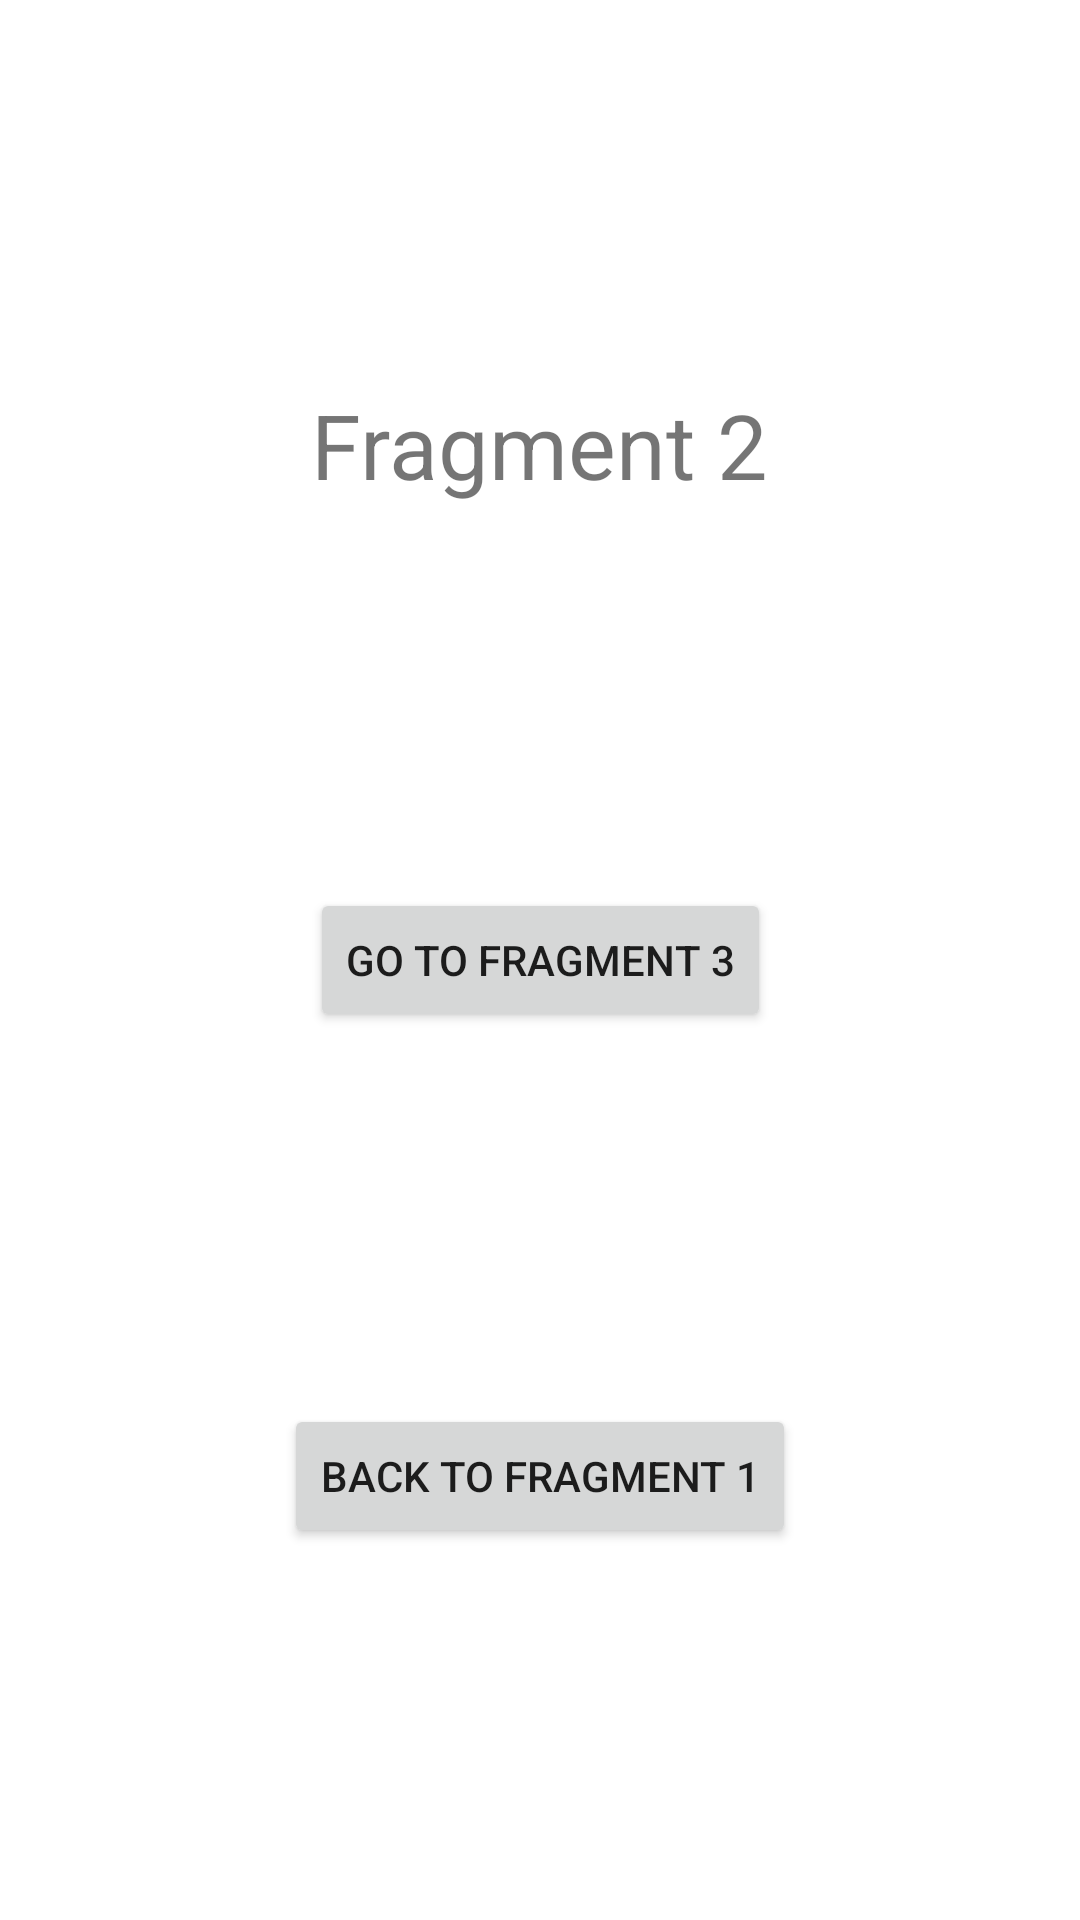

The Android layout XML behind this screen, and the referenced resources:
<!-- AndroidManifest.xml: application theme Theme.Lab3_navigation_task5 -->
<!-- res/layout/fragment2.xml -->
<?xml version="1.0" encoding="utf-8"?>
<layout xmlns:android="http://schemas.android.com/apk/res/android"
    xmlns:app="http://schemas.android.com/apk/res-auto"
    xmlns:tools="http://schemas.android.com/tools"
    tools:context=".Fragment2">

    <androidx.constraintlayout.widget.ConstraintLayout
        android:layout_width="match_parent"
        android:layout_height="match_parent">

        <Button
            android:id="@+id/button_fragment_3"
            android:layout_width="wrap_content"
            android:layout_height="wrap_content"
            android:text="@string/to_fragment_3"
            app:layout_constraintBottom_toBottomOf="parent"
            app:layout_constraintEnd_toEndOf="parent"
            app:layout_constraintStart_toStartOf="parent"
            app:layout_constraintTop_toTopOf="parent" />

        <Button
            android:id="@+id/button_back_fragment_1"
            android:layout_width="wrap_content"
            android:layout_height="wrap_content"
            android:text="@string/back_fragment_1"
            app:layout_constraintBottom_toBottomOf="parent"
            app:layout_constraintEnd_toEndOf="parent"
            app:layout_constraintStart_toStartOf="parent"
            app:layout_constraintTop_toBottomOf="@id/button_fragment_3" />

        <TextView
            android:layout_width="wrap_content"
            android:layout_height="wrap_content"
            android:text="@string/fragment_2"
            android:textSize="30sp"
            app:layout_constraintBottom_toTopOf="@id/button_fragment_3"
            app:layout_constraintEnd_toEndOf="parent"
            app:layout_constraintStart_toStartOf="parent"
            app:layout_constraintTop_toTopOf="parent" />
    </androidx.constraintlayout.widget.ConstraintLayout>
</layout>
<!-- resources referenced by this layout -->
<resources>
  <string name="back_fragment_1">Back to fragment 1</string>
  <string name="fragment_2">Fragment 2</string>
  <string name="to_fragment_3">Go to fragment 3</string>
  <style name="Theme.Lab3_navigation_task5" parent="Theme.MaterialComponents.DayNight.DarkActionBar">
          
          <item name="colorPrimary">@color/purple_500</item>
          <item name="colorPrimaryVariant">@color/purple_700</item>
          <item name="colorOnPrimary">@color/white</item>
          
          <item name="colorSecondary">@color/teal_200</item>
          <item name="colorSecondaryVariant">@color/teal_700</item>
          <item name="colorOnSecondary">@color/black</item>
          
          <item name="android:statusBarColor" tools:targetApi="l">?attr/colorPrimaryVariant</item>
          
      </style>
  <!-- not gathered from this repository: default colours our renderer supplied (Android Studio template values) -->
  <color name="purple_500">#FF6200EE</color>
  <color name="purple_700">#FF3700B3</color>
  <color name="teal_200">#FF03DAC5</color>
  <color name="teal_700">#FF018786</color>
  <color name="black">#FF000000</color>
  <color name="white">#FFFFFFFF</color>
</resources>
